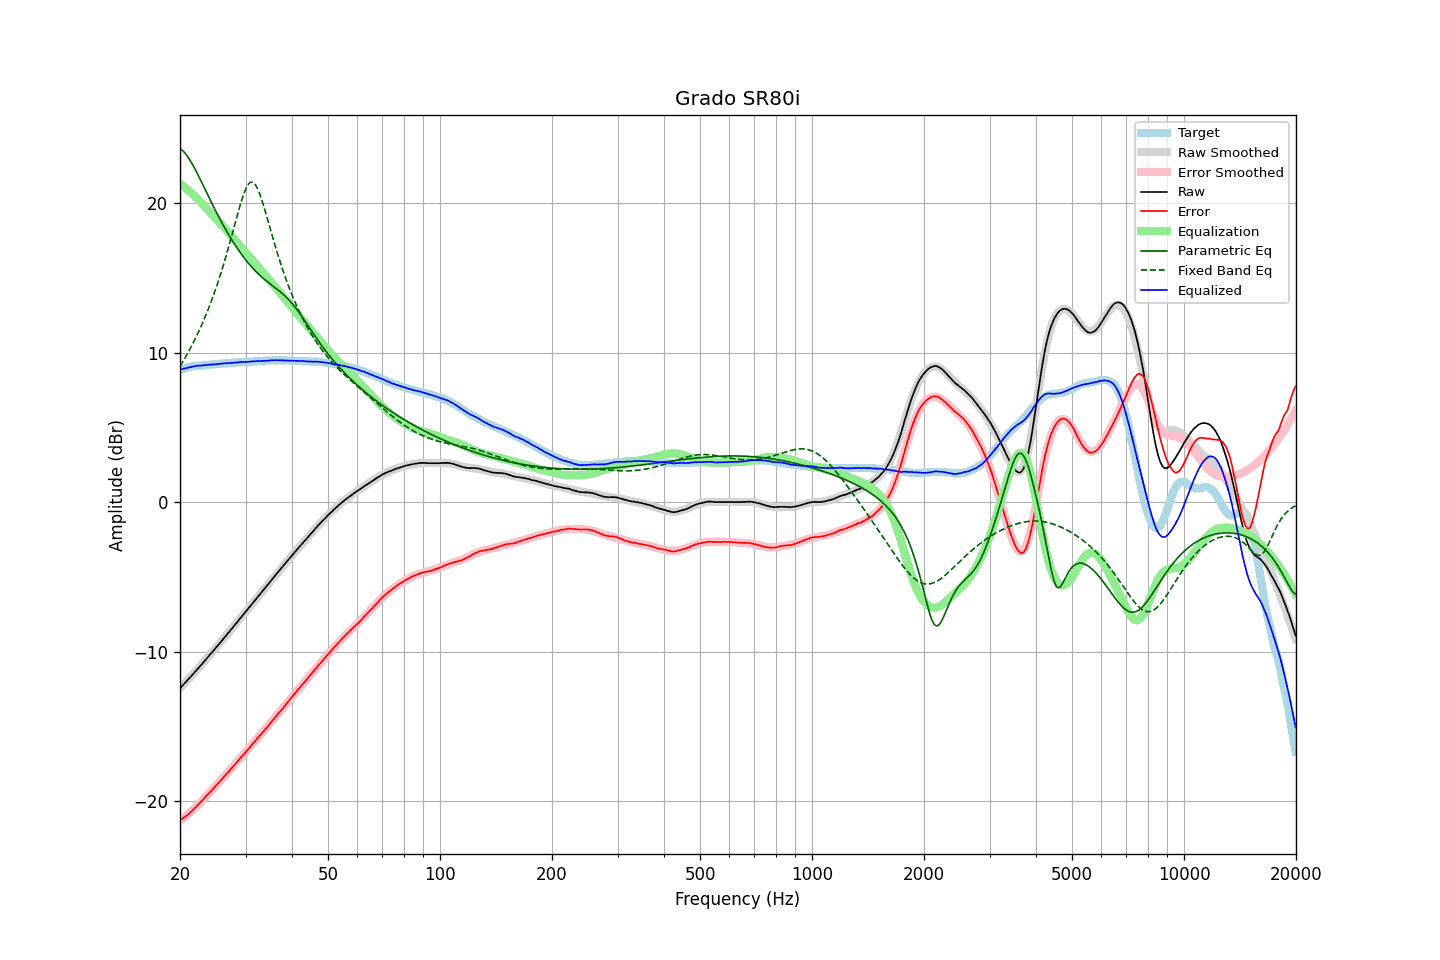

The table this chart was drawn from, first rows:
frequency, raw, error, smoothed, error_smoothed, equalization, parametric_eq, fixed_band_eq, equalized_raw, equalized_smoothed, target
20.00, -12.45, -21.29, -12.45, -21.32, 21.32, 23.64, 9.08, 8.86, 8.86, 8.84
20.20, -12.33, -21.21, -12.34, -21.23, 21.23, 23.57, 9.25, 8.90, 8.89, 8.88
20.40, -12.22, -21.14, -12.22, -21.15, 21.15, 23.47, 9.43, 8.92, 8.92, 8.92
20.61, -12.11, -21.05, -12.11, -21.06, 21.06, 23.36, 9.62, 8.95, 8.95, 8.95
20.81, -11.99, -20.98, -11.99, -20.97, 20.97, 23.23, 9.81, 8.98, 8.98, 8.99
21.02, -11.87, -20.90, -11.87, -20.87, 20.87, 23.08, 10.00, 9.00, 9.00, 9.03
21.23, -11.75, -20.80, -11.75, -20.78, 20.78, 22.91, 10.20, 9.03, 9.03, 9.05
21.44, -11.63, -20.70, -11.63, -20.68, 20.68, 22.74, 10.40, 9.05, 9.05, 9.07
21.66, -11.51, -20.60, -11.51, -20.59, 20.59, 22.55, 10.61, 9.07, 9.07, 9.09
21.87, -11.39, -20.49, -11.39, -20.48, 20.48, 22.35, 10.82, 9.09, 9.09, 9.10
22.09, -11.27, -20.39, -11.27, -20.38, 20.38, 22.15, 11.04, 9.11, 9.11, 9.12
22.31, -11.15, -20.28, -11.15, -20.28, 20.28, 21.94, 11.27, 9.13, 9.12, 9.13
22.54, -11.03, -20.17, -11.03, -20.17, 20.17, 21.72, 11.50, 9.13, 9.13, 9.13
22.76, -10.91, -20.06, -10.91, -20.05, 20.05, 21.50, 11.74, 9.14, 9.14, 9.14
22.99, -10.79, -19.94, -10.78, -19.94, 19.94, 21.28, 11.98, 9.14, 9.15, 9.14
23.22, -10.66, -19.82, -10.66, -19.82, 19.82, 21.06, 12.23, 9.16, 9.16, 9.15
23.45, -10.53, -19.69, -10.54, -19.71, 19.71, 20.84, 12.49, 9.18, 9.17, 9.16
23.69, -10.42, -19.59, -10.41, -19.59, 19.59, 20.61, 12.75, 9.18, 9.18, 9.17
23.92, -10.28, -19.46, -10.29, -19.48, 19.48, 20.39, 13.03, 9.20, 9.19, 9.18
24.16, -10.16, -19.36, -10.16, -19.36, 19.36, 20.17, 13.31, 9.20, 9.20, 9.20
24.40, -10.03, -19.25, -10.04, -19.24, 19.24, 19.95, 13.60, 9.21, 9.21, 9.22
24.65, -9.91, -19.13, -9.91, -19.13, 19.13, 19.74, 13.89, 9.21, 9.22, 9.22
24.89, -9.78, -19.01, -9.78, -19.01, 19.01, 19.52, 14.20, 9.23, 9.23, 9.23
25.14, -9.66, -18.90, -9.66, -18.89, 18.89, 19.31, 14.51, 9.23, 9.24, 9.24
25.39, -9.53, -18.78, -9.53, -18.77, 18.77, 19.11, 14.84, 9.24, 9.25, 9.24
25.65, -9.40, -18.67, -9.40, -18.66, 18.66, 18.90, 15.17, 9.25, 9.26, 9.26
25.91, -9.28, -18.54, -9.27, -18.54, 18.54, 18.70, 15.51, 9.26, 9.27, 9.26
26.16, -9.14, -18.41, -9.14, -18.42, 18.42, 18.51, 15.86, 9.28, 9.28, 9.27
26.43, -9.02, -18.29, -9.02, -18.30, 18.30, 18.32, 16.22, 9.28, 9.28, 9.28
26.69, -8.88, -18.17, -8.89, -18.18, 18.18, 18.13, 16.59, 9.30, 9.29, 9.29
26.96, -8.75, -18.06, -8.75, -18.06, 18.06, 17.94, 16.97, 9.30, 9.30, 9.31
27.23, -8.62, -17.94, -8.62, -17.93, 17.93, 17.76, 17.36, 9.31, 9.31, 9.32
27.50, -8.49, -17.82, -8.49, -17.81, 17.81, 17.59, 17.75, 9.32, 9.32, 9.32
27.77, -8.36, -17.68, -8.36, -17.69, 17.69, 17.41, 18.15, 9.33, 9.33, 9.32
28.05, -8.23, -17.57, -8.23, -17.57, 17.57, 17.25, 18.55, 9.33, 9.34, 9.34
28.33, -8.10, -17.44, -8.10, -17.44, 17.44, 17.08, 18.94, 9.34, 9.34, 9.34
28.62, -7.98, -17.32, -7.97, -17.32, 17.32, 16.92, 19.33, 9.34, 9.35, 9.35
28.90, -7.83, -17.19, -7.84, -17.20, 17.20, 16.77, 19.71, 9.36, 9.36, 9.36
29.19, -7.70, -17.06, -7.71, -17.07, 17.07, 16.62, 20.08, 9.37, 9.37, 9.35
29.48, -7.57, -16.95, -7.58, -16.95, 16.95, 16.47, 20.41, 9.38, 9.37, 9.38
29.78, -7.44, -16.82, -7.44, -16.82, 16.82, 16.33, 20.72, 9.38, 9.38, 9.38
30.08, -7.32, -16.70, -7.31, -16.70, 16.70, 16.19, 20.98, 9.38, 9.38, 9.39
30.38, -7.18, -16.57, -7.18, -16.57, 16.57, 16.06, 21.18, 9.39, 9.39, 9.39
30.68, -7.05, -16.46, -7.05, -16.45, 16.45, 15.93, 21.33, 9.39, 9.40, 9.40
30.99, -6.92, -16.33, -6.92, -16.32, 16.32, 15.80, 21.41, 9.40, 9.40, 9.40
31.30, -6.78, -16.19, -6.79, -16.20, 16.20, 15.68, 21.41, 9.42, 9.41, 9.41
31.61, -6.65, -16.07, -6.66, -16.08, 16.08, 15.57, 21.35, 9.42, 9.42, 9.42
31.93, -6.53, -15.95, -6.53, -15.95, 15.95, 15.45, 21.22, 9.43, 9.43, 9.42
32.24, -6.39, -15.81, -6.40, -15.83, 15.83, 15.35, 21.03, 9.44, 9.43, 9.42
32.57, -6.26, -15.70, -6.27, -15.70, 15.70, 15.24, 20.78, 9.44, 9.44, 9.44
32.89, -6.13, -15.58, -6.13, -15.58, 15.58, 15.14, 20.50, 9.45, 9.45, 9.45
33.22, -6.00, -15.46, -6.00, -15.45, 15.45, 15.04, 20.17, 9.45, 9.45, 9.45
33.55, -5.87, -15.33, -5.87, -15.33, 15.33, 14.95, 19.83, 9.45, 9.46, 9.46
33.89, -5.74, -15.21, -5.73, -15.20, 15.20, 14.86, 19.47, 9.46, 9.46, 9.47
34.23, -5.61, -15.09, -5.60, -15.07, 15.07, 14.77, 19.09, 9.46, 9.47, 9.47
34.57, -5.47, -14.95, -5.47, -14.94, 14.94, 14.69, 18.71, 9.47, 9.47, 9.48
34.92, -5.33, -14.81, -5.34, -14.82, 14.82, 14.60, 18.33, 9.48, 9.48, 9.48
35.27, -5.20, -14.69, -5.21, -14.69, 14.69, 14.52, 17.95, 9.48, 9.48, 9.48
35.62, -5.06, -14.55, -5.07, -14.56, 14.56, 14.44, 17.58, 9.50, 9.49, 9.49
35.97, -4.93, -14.42, -4.94, -14.43, 14.43, 14.36, 17.21, 9.50, 9.49, 9.48
... 635 more rows
